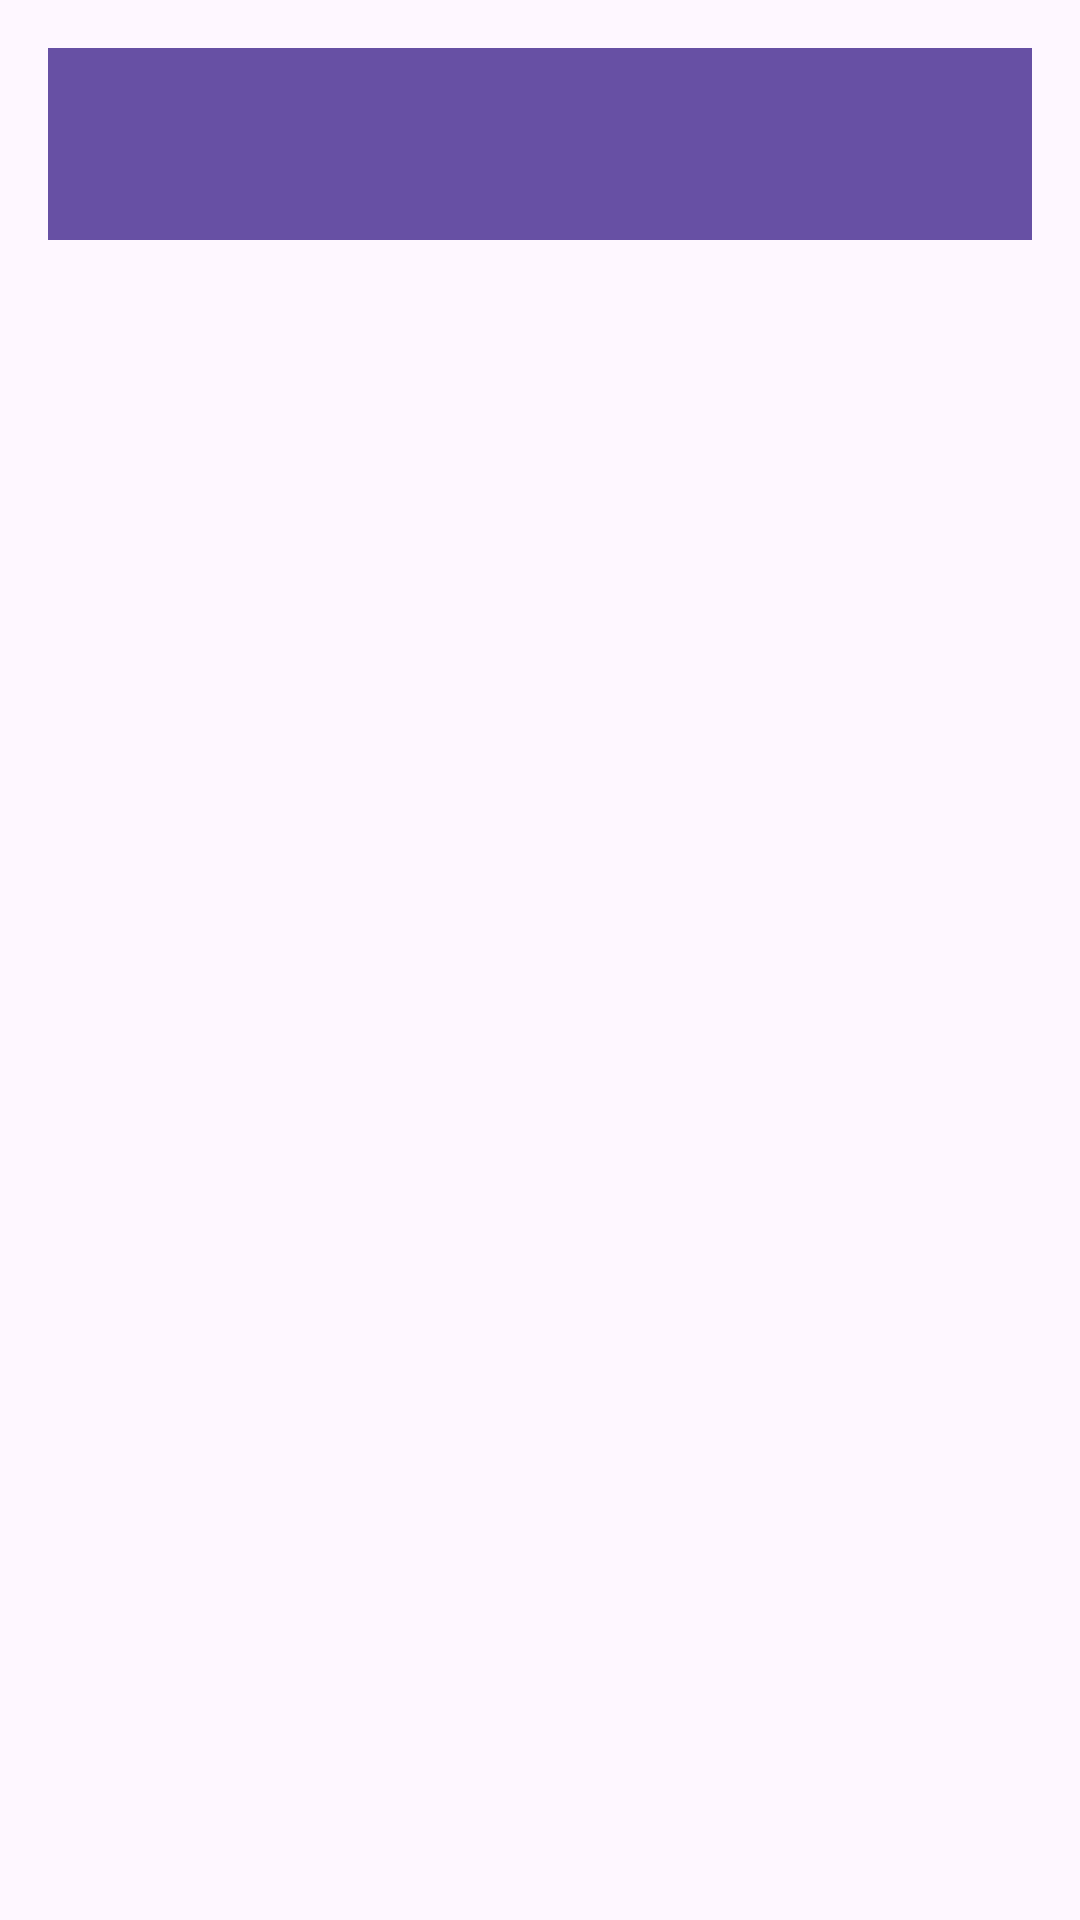

Android layout source for this screen:
<!-- AndroidManifest.xml: application theme Theme.SeniorHealth -->
<!-- res/layout/activity_listar_medicamentos.xml -->
<?xml version="1.0" encoding="utf-8"?>
<LinearLayout
    xmlns:android="http://schemas.android.com/apk/res/android"
    xmlns:app="http://schemas.android.com/apk/res-auto"
    xmlns:tools="http://schemas.android.com/tools"
    android:layout_width="match_parent"
    android:layout_height="match_parent"
    android:orientation="vertical"
    android:padding="16dp"
    tools:context=".ListarMedicamentosActivity">

    <androidx.appcompat.widget.Toolbar
        android:id="@+id/toolbar"
        android:layout_width="match_parent"
        android:layout_height="?attr/actionBarSize"
        android:background="?attr/colorPrimary"
        android:elevation="4dp"
        app:layout_constraintTop_toTopOf="parent"
        app:popupTheme="@style/ThemeOverlay.AppCompat.Light"
        app:titleTextColor="#FFFFFF" />
    <ListView
        android:id="@+id/listView"
        android:layout_width="match_parent"
        android:layout_height="match_parent" />

</LinearLayout>
<!-- resources referenced by this layout -->
<resources>
  <style name="Theme.SeniorHealth" parent="Base.Theme.SeniorHealth" />
  <style name="Base.Theme.SeniorHealth" parent="Theme.Material3.DayNight.NoActionBar">
          
          
      </style>
</resources>
